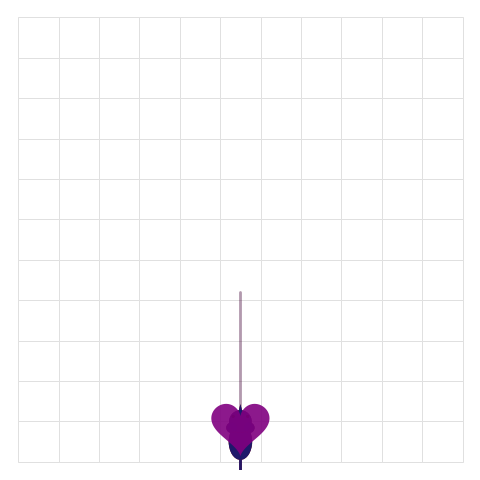

Reproduce this figure in Python.
from pathlib import Path

import matplotlib.pyplot as plt
import numpy as np
import seaborn as sns
from matplotlib import animation
from matplotlib.animation import PillowWriter
from matplotlib.patches import Circle, Ellipse, Polygon, Rectangle
from tqdm import tqdm


OUTPUT = Path("docs/source/_static/gallery/cooperative_grid.gif")
GRID_SIZE = 11
CENTER = np.array([5.0, 5.0])
TARGETS = [
    np.array([10.0, 5.0]),
    np.array([5.0, 10.0]),
    np.array([0.0, 5.0]),
    np.array([5.0, 0.0]),
]
STARTS = [
    (np.array([1.0, 1.0]), np.array([2.0, 9.0])),
    (np.array([9.0, 1.0]), np.array([1.0, 8.0])),
    (np.array([9.0, 9.0]), np.array([2.0, 2.0])),
    (np.array([1.0, 9.0]), np.array([8.0, 2.0])),
]


def setup_style():
    sns.set_theme(context="talk", style="ticks", palette="dark")
    plt.rcParams["font.family"] = "serif"
    plt.rcParams["mathtext.fontset"] = "cm"
    plt.rcParams["axes.spines.top"] = False
    plt.rcParams["axes.spines.right"] = False
    plt.rcParams["lines.linewidth"] = 1
    plt.rcParams["patch.linewidth"] = 0
    plt.rcParams["image.interpolation"] = "none"
    plt.rcParams["legend.frameon"] = False
    plt.rcParams["figure.figsize"] = [4.0, 4.0]
    plt.rcParams["figure.dpi"] = 120
    plt.rcParams["savefig.dpi"] = 120
    plt.rcParams["savefig.transparent"] = True


def ease(t):
    return t * t * (3 - 2 * t)


def segment(start, end, frames):
    values = []
    for index in range(frames):
        t = ease(index / frames)
        values.append((1 - t) * start + t * end)
    return values


def path_through(start, mid, end):
    values = []
    values.extend(segment(start, mid, 9))
    values.extend([mid.copy()] * 3)
    values.extend(segment(mid, end, 9))
    values.extend([end.copy()] * 5)
    return values


def build_trials():
    frames = []
    for episode, starts in enumerate(STARTS):
        target = TARGETS[episode % len(TARGETS)]
        path_1 = path_through(starts[0], CENTER, target)
        path_2 = path_through(starts[1], CENTER, target)
        for frame, (agent_1, agent_2) in enumerate(zip(path_1, path_2)):
            frames.append({
                "episode": episode,
                "agent_1": agent_1,
                "agent_2": agent_2,
                "target": target,
                "active": frame >= 11,
                "collected": frame >= len(path_1) - 5,
                "episode_start": frame == 0,
            })
        frames.extend([{
            "episode": episode,
            "agent_1": target.copy(),
            "agent_2": target.copy(),
            "target": target,
            "active": True,
            "collected": True,
            "episode_start": False,
        }] * 2)
    return frames


def heading(frames, key, index):
    if index == 0 or frames[index]["episode_start"]:
        delta = frames[index + 1][key] - frames[index][key]
    else:
        delta = frames[index][key] - frames[index - 1][key]
    if np.linalg.norm(delta) == 0:
        return 0
    return np.degrees(np.arctan2(delta[1], delta[0])) - 90


def make_mouse(ax, color):
    body = Ellipse((0, 0), 0.58, 0.9, color=color, alpha=0.95, zorder=5)
    head = Circle((0, 0), 0.28, color=color, alpha=0.95, zorder=6)
    ear_1 = Circle((0, 0), 0.13, color=color, alpha=0.95, zorder=6)
    ear_2 = Circle((0, 0), 0.13, color=color, alpha=0.95, zorder=6)
    eye_1 = Circle((0, 0), 0.035, color="black", zorder=7)
    eye_2 = Circle((0, 0), 0.035, color="black", zorder=7)
    nose = Polygon([(0, 0), (0, 0), (0, 0)], color=color, zorder=7)
    tail, = ax.plot([], [], color=color, linewidth=2, alpha=0.9, zorder=4)
    for patch in [body, head, ear_1, ear_2, eye_1, eye_2, nose]:
        ax.add_patch(patch)
    return {
        "body": body,
        "head": head,
        "ear_1": ear_1,
        "ear_2": ear_2,
        "eye_1": eye_1,
        "eye_2": eye_2,
        "nose": nose,
        "tail": tail,
    }


def point(x, y, angle, distance, side=0):
    radians = np.radians(angle + 90 + side)
    return x + distance * np.cos(radians), y + distance * np.sin(radians)


def set_mouse(mouse, x, y, angle):
    mouse["body"].set_center((x, y))
    mouse["body"].angle = angle
    head_x, head_y = point(x, y, angle, 0.5)
    mouse["head"].set_center((head_x, head_y))
    mouse["ear_1"].set_center(point(head_x, head_y, angle, 0.27, 125))
    mouse["ear_2"].set_center(point(head_x, head_y, angle, 0.27, -125))
    mouse["eye_1"].set_center(point(head_x, head_y, angle, 0.22, 55))
    mouse["eye_2"].set_center(point(head_x, head_y, angle, 0.22, -55))
    nose_tip = point(head_x, head_y, angle, 0.43)
    nose_left = point(head_x, head_y, angle, 0.24, 12)
    nose_right = point(head_x, head_y, angle, 0.24, -12)
    mouse["nose"].set_xy([nose_tip, nose_left, nose_right])
    tail_start = point(x, y, angle, -0.38)
    tail_end = point(x, y, angle, -0.9)
    mouse["tail"].set_data([tail_start[0], tail_end[0]], [tail_start[1], tail_end[1]])


def heart_xy(cx, cy, size):
    t = np.linspace(0, 2 * np.pi, 120)
    x = cx + size * (16 * np.sin(t) ** 3) / 20
    y = cy + size * (13 * np.cos(t) - 5 * np.cos(2 * t) - 2 * np.cos(3 * t) - np.cos(4 * t)) / 20
    return np.column_stack([x, y + 0.4])


def build_animation(frames):
    setup_style()
    fig, ax = plt.subplots(figsize=(4.8, 4.8), dpi=120)
    fig.subplots_adjust(left=0.02, right=0.98, bottom=0.02, top=0.98)
    ax.set_xlim(-0.7, GRID_SIZE - 0.3)
    ax.set_ylim(-0.7, GRID_SIZE - 0.3)
    ax.set_aspect("equal")
    ax.set_xticks([])
    ax.set_yticks([])
    for spine in ax.spines.values():
        spine.set_visible(False)

    for x in range(GRID_SIZE):
        for y in range(GRID_SIZE):
            ax.add_patch(Rectangle((x - 0.5, y - 0.5), 1, 1, facecolor="white", edgecolor="0.88", linewidth=0.7, zorder=0))

    trail_1, = ax.plot([], [], color="darkred", alpha=0.24, linewidth=2, zorder=2)
    trail_2, = ax.plot([], [], color="midnightblue", alpha=0.24, linewidth=2, zorder=2)
    center = ax.scatter([CENTER[0]], [CENTER[1]], marker="s", s=250, color="gold", alpha=0.8, edgecolors="white", linewidths=1.4, zorder=1)
    reward = ax.scatter([], [], marker="o", s=300, color="darkgreen", alpha=0.78, edgecolors="white", linewidths=1.4, zorder=1)
    heart = Polygon(np.empty((0, 2)), color="purple", alpha=0.0, zorder=9)
    ax.add_patch(heart)

    mouse_1 = make_mouse(ax, "darkred")
    mouse_2 = make_mouse(ax, "midnightblue")

    def recent_points(index, key):
        start = max(0, index - 12)
        episode = frames[index]["episode"]
        window = []
        for item in frames[start:index + 1]:
            if item["episode"] == episode:
                window.append(item[key])
        return np.array(window)

    def update(index):
        frame = frames[index]
        reward.set_offsets(np.array([frame["target"]]) if frame["active"] else np.empty((0, 2)))
        center.set_offsets(np.empty((0, 2)) if frame["active"] else np.array([CENTER]))

        points_1 = recent_points(index, "agent_1")
        points_2 = recent_points(index, "agent_2")
        trail_1.set_data(points_1[:, 0], points_1[:, 1])
        trail_2.set_data(points_2[:, 0], points_2[:, 1])

        set_mouse(mouse_1, frame["agent_1"][0], frame["agent_1"][1], heading(frames, "agent_1", index))
        set_mouse(mouse_2, frame["agent_2"][0], frame["agent_2"][1], heading(frames, "agent_2", index))

        if frame["collected"]:
            center_point = (frame["agent_1"] + frame["agent_2"]) / 2
            heart.set_xy(heart_xy(center_point[0], center_point[1], 0.9))
            heart.set_alpha(0.9)
        else:
            heart.set_xy(np.empty((0, 2)))
            heart.set_alpha(0)

        artists = [trail_1, trail_2, center, reward, heart]
        artists.extend(mouse_1.values())
        artists.extend(mouse_2.values())
        return artists

    return animation.FuncAnimation(fig, update, frames=len(frames), interval=115, blit=False)


def save_animation(ani, output, total):
    output.parent.mkdir(parents=True, exist_ok=True)
    with tqdm(total=total, desc="Saving cooperative grid GIF", unit="frame") as progress:
        ani.save(output, writer=PillowWriter(fps=9), progress_callback=lambda frame, count: progress.update(1))


def main():
    frames = build_trials()
    ani = build_animation(frames)
    save_animation(ani, OUTPUT, len(frames))


if __name__ == "__main__":
    main()
